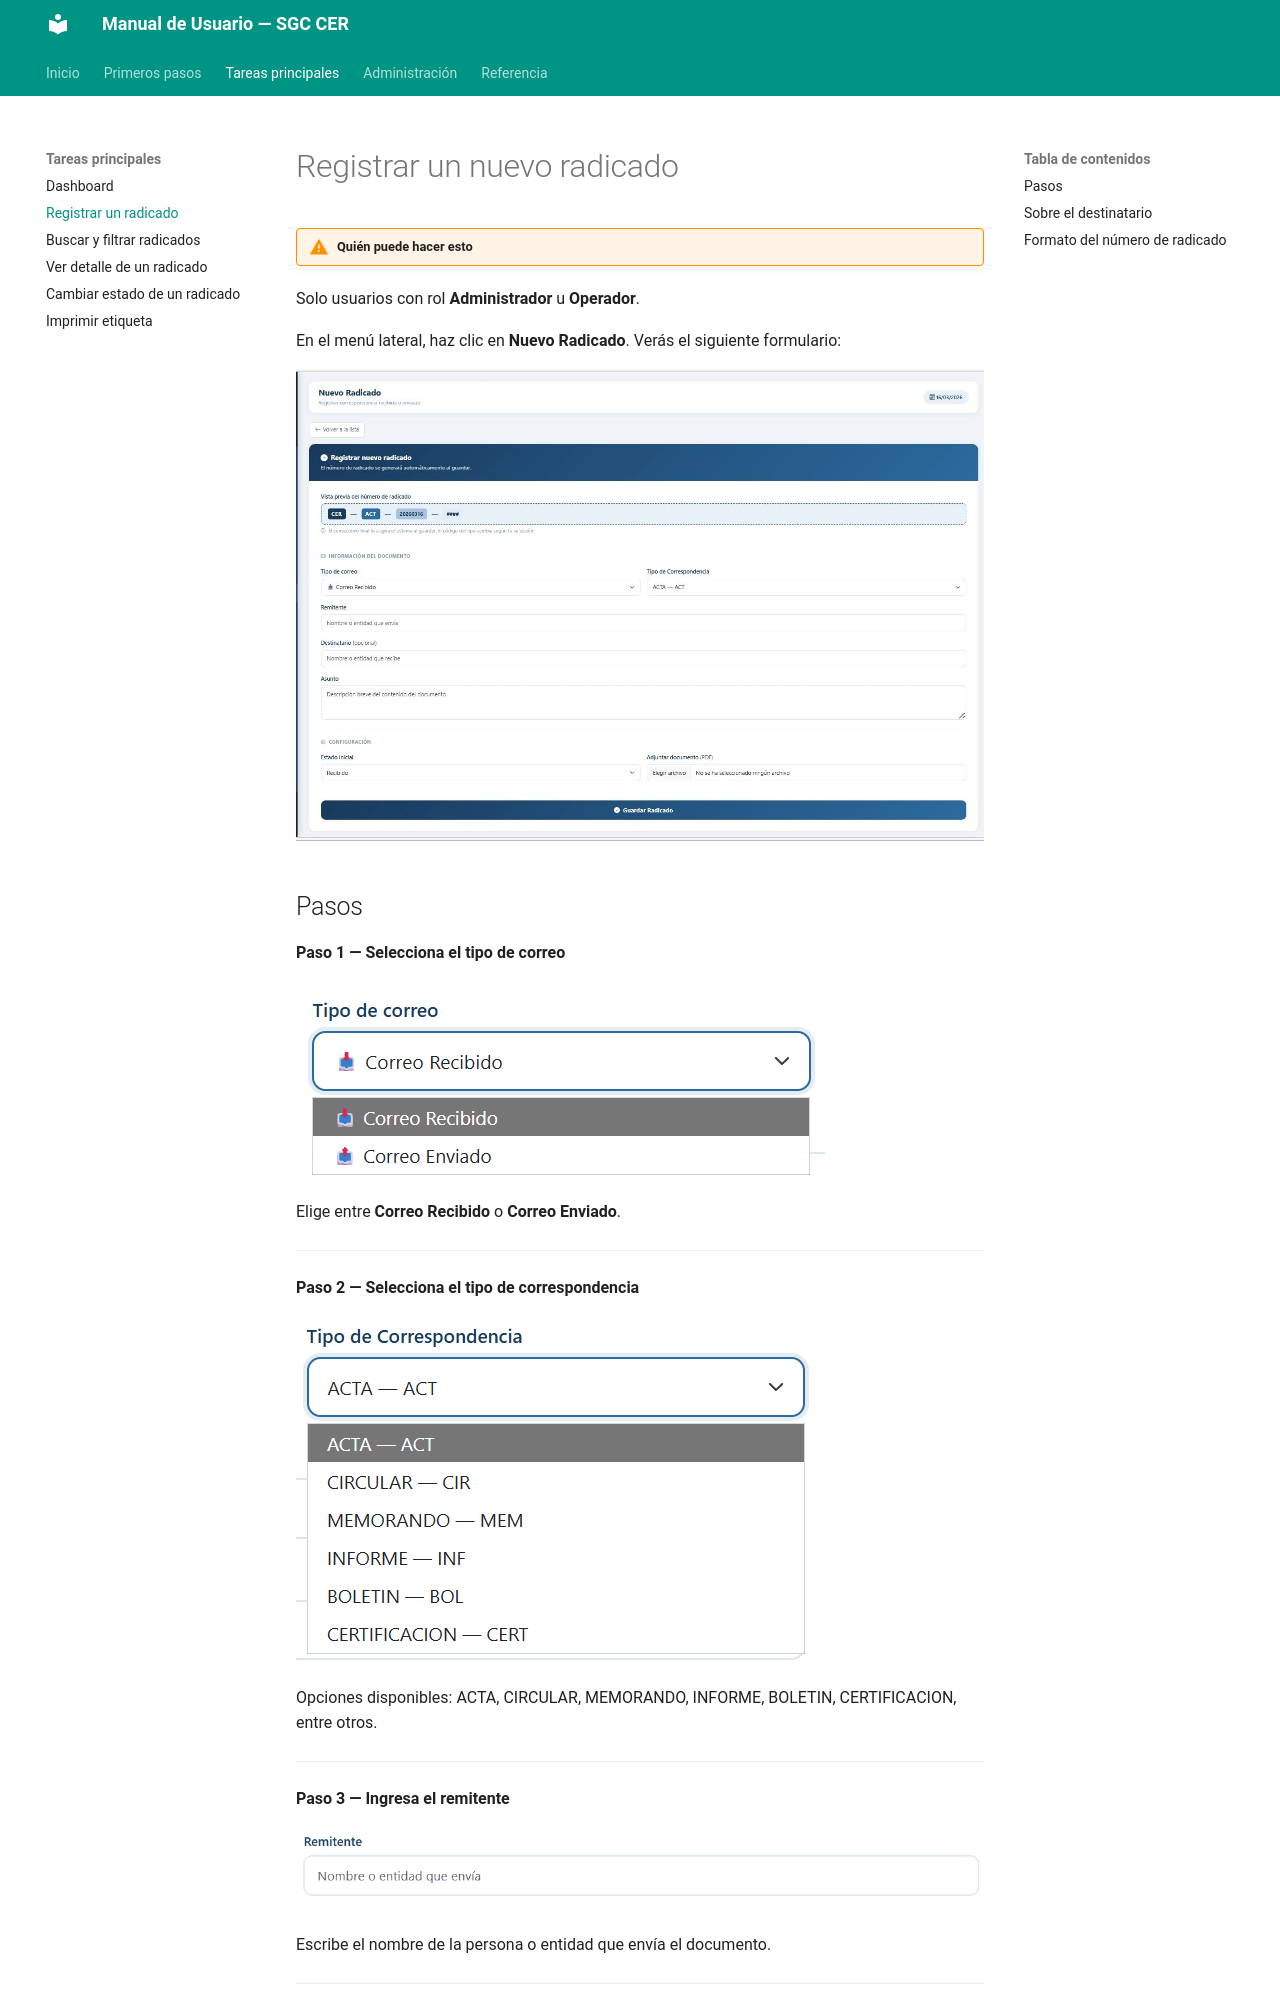

repository: SwbasAprende/manual-sgc-cer · page: registrar/index.html · generator: mkdocs

# Registrar un nuevo radicado

!!! warning "Quién puede hacer esto"
Solo usuarios con rol **Administrador** u **Operador**.

En el menú lateral, haz clic en **Nuevo Radicado**. Verás el siguiente formulario:

![Formulario de registro de nuevo radicado](assets/img/Formulario_de_registro_de_nuevo_radicado.jpg)

## Pasos

**Paso 1 — Selecciona el tipo de correo**

![Paso 1 - Tipo de correo](assets/img/Paso_1___Selección_del_tipo_de_correo.png)

Elige entre **Correo Recibido** o **Correo Enviado**.

---

**Paso 2 — Selecciona el tipo de correspondencia**

![Paso 2 - Tipo de correspondencia](assets/img/Paso_2___Selección_del_tipo_de_correspondencia.png)

Opciones disponibles: ACTA, CIRCULAR, MEMORANDO, INFORME, BOLETIN, CERTIFICACION, entre otros.

---

**Paso 3 — Ingresa el remitente**

![Paso 3 - Remitente](assets/img/Paso_3___Campo_de_remitente.png)

Escribe el nombre de la persona o entidad que envía el documento.

---

**Paso 4 — Ingresa el destinatario (opcional)**

![Paso 4 - Destinatario](assets/img/Paso_4___Campo_de_destinatario.png)
